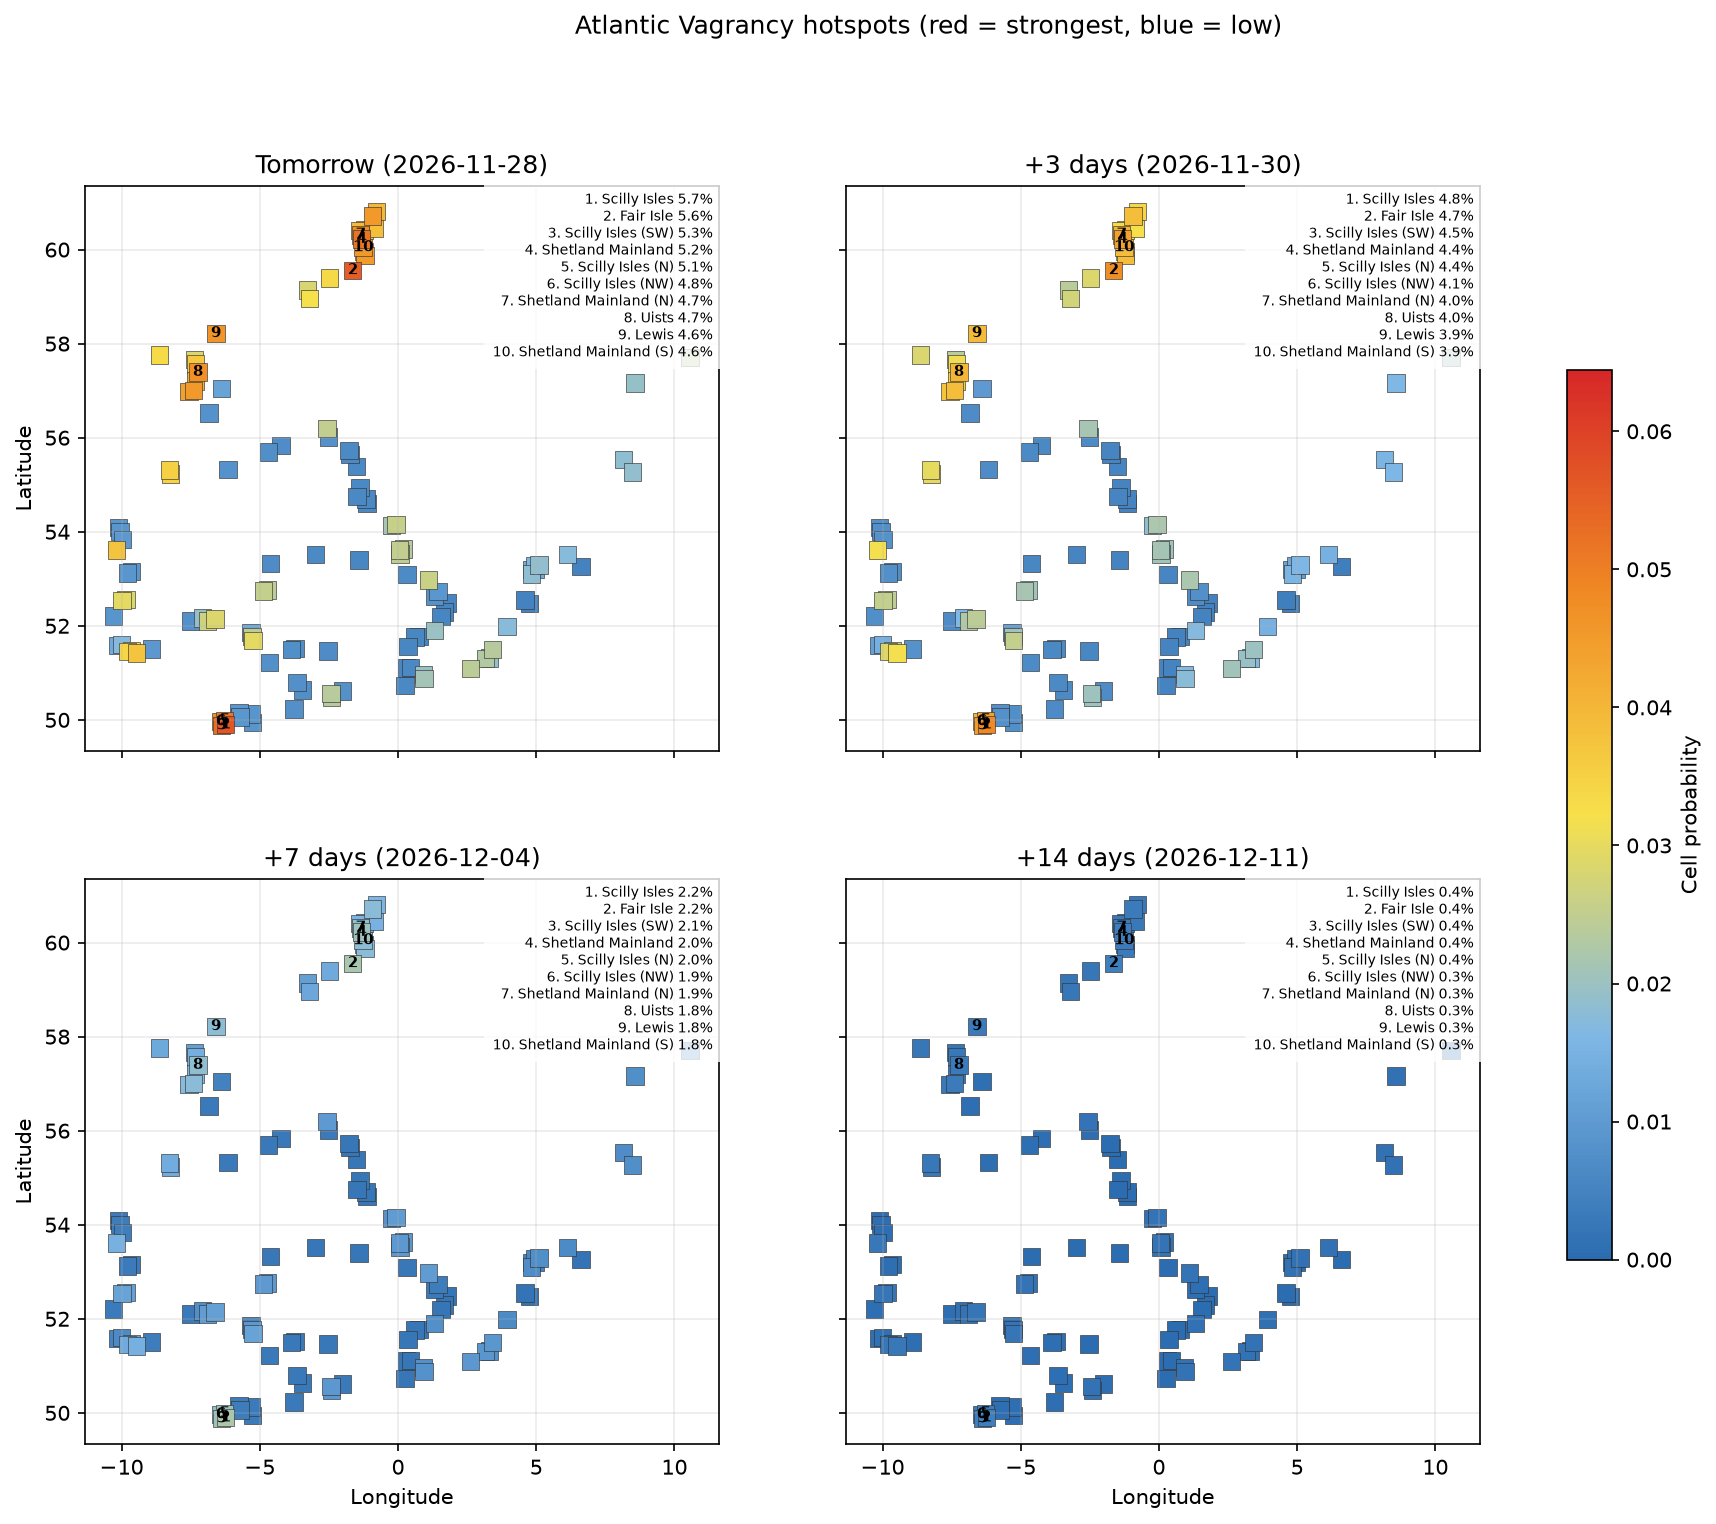

The file beside this chart, header and first rows:
date, location, country, latitude, longitude, probability, anomaly_score, rank
2026-11-28, Scilly Isles, GB, 49.9, -6.24, 0.05685, 0.02904, 1
2026-11-28, Fair Isle, GB, 59.56, -1.637, 0.0556, 0.02841, 2
2026-11-28, Scilly Isles (SW), GB, 49.88, -6.377, 0.0527, 0.02692, 3
2026-11-28, Shetland Mainland, GB, 60.22, -1.321, 0.05198, 0.02655, 4
2026-11-28, Scilly Isles (N), GB, 49.99, -6.271, 0.05145, 0.02628, 5
2026-11-28, Scilly Isles (NW), GB, 49.97, -6.407, 0.04785, 0.02445, 6
2026-11-28, Shetland Mainland (N), GB, 60.31, -1.351, 0.04736, 0.02419, 7
2026-11-28, Uists, GB, 57.4, -7.239, 0.04706, 0.02404, 8
2026-11-28, Lewis, GB, 58.22, -6.585, 0.04615, 0.02358, 9
2026-11-28, Shetland Mainland (S), GB, 60.05, -1.261, 0.04571, 0.02335, 10
2026-11-28, Barra, GB, 57.01, -7.396, 0.04543, 0.02321, 11
2026-11-28, Unst, GB, 60.71, -0.9336, 0.04533, 0.02316, 12
2026-11-28, Sumburgh Head, GB, 59.87, -1.201, 0.04523, 0.02311, 13
2026-11-28, Barra (W), GB, 56.98, -7.556, 0.044, 0.02248, 14
2026-11-28, Uists (S), GB, 57.2, -7.318, 0.04143, 0.02117, 15
2026-11-28, Unst (NE), GB, 60.81, -0.7824, 0.03999, 0.02043, 16
2026-11-28, Shetland Mainland (N), GB, 60.4, -1.382, 0.0392, 0.02003, 17
2026-11-28, Out Skerries, GB, 60.44, -0.845, 0.03805, 0.01944, 18
2026-11-28, Shetland Mainland (N), GB, 60.42, -1.203, 0.03747, 0.01914, 19
2026-11-28, Inishbofin, IE, 53.62, -10.19, 0.03737, 0.01909, 20
2026-11-28, Cape Clear, IE, 51.42, -9.471, 0.0373, 0.01905, 21
2026-11-28, Shetland Mainland (S), GB, 59.96, -1.231, 0.03726, 0.01903, 22
2026-11-28, Uists (N), GB, 57.57, -7.322, 0.03636, 0.01857, 23
2026-11-28, Tory Island, IE, 55.31, -8.267, 0.03519, 0.01798, 24
2026-11-28, Tory Island (S), IE, 55.23, -8.227, 0.0347, 0.01772, 25
2026-11-28, Mizen Head, IE, 51.46, -9.788, 0.03415, 0.01745, 26
2026-11-28, North Ronaldsay, GB, 59.4, -2.474, 0.03362, 0.01718, 27
2026-11-28, St Kilda, GB, 57.76, -8.633, 0.03329, 0.01701, 28
2026-11-28, Orkney Mainland, GB, 58.96, -3.202, 0.03204, 0.01637, 29
2026-11-28, Cape Clear (NW), IE, 51.48, -9.649, 0.03004, 0.01534, 30
2026-11-28, Loop Head, IE, 52.54, -9.979, 0.02976, 0.0152, 31
2026-11-28, Skokholm and Skomer, GB, 51.69, -5.253, 0.02972, 0.01518, 32
2026-11-28, Loop Head (E), IE, 52.56, -9.837, 0.02867, 0.01465, 33
2026-11-28, Uists (N), GB, 57.66, -7.363, 0.02852, 0.01457, 34
2026-11-28, Saltee Islands, IE, 52.14, -6.614, 0.02848, 0.01455, 35
2026-11-28, Orkney Mainland (N), GB, 59.14, -3.269, 0.02812, 0.01436, 36
2026-11-28, Hook Head, IE, 52.1, -6.899, 0.02656, 0.01357, 37
2026-11-28, North Norfolk coast, GB, 52.97, 1.103, 0.02599, 0.01327, 38
2026-11-28, Flamborough Head, GB, 54.15, -0.07536, 0.02592, 0.01324, 39
2026-11-28, Bardsey, GB, 52.74, -4.867, 0.02528, 0.01291, 40
2026-11-28, Isle of May, GB, 56.2, -2.566, 0.02513, 0.01284, 41
2026-11-28, Spurn, GB, 53.62, 0.05228, 0.02497, 0.01276, 42
2026-11-28, Bardsey (E), GB, 52.76, -4.722, 0.02452, 0.01252, 43
2026-11-28, Spurn (SW), GB, 53.53, 0.07317, 0.02448, 0.0125, 44
2026-11-28, De Panne, BE, 51.09, 2.62, 0.0244, 0.01247, 45
2026-11-28, Skokholm and Skomer (N), GB, 51.77, -5.283, 0.02425, 0.01239, 46
2026-11-28, Portland Bill, GB, 50.57, -2.432, 0.0238, 0.01216, 47
2026-11-28, Skagen, DK, 57.71, 10.57, 0.02365, 0.01208, 48
2026-11-28, Westkapelle, NL, 51.5, 3.423, 0.02359, 0.01205, 49
2026-11-28, Spurn (NE), GB, 53.63, 0.2022, 0.02359, 0.01205, 50
2026-11-28, Portland Bill (SE), GB, 50.48, -2.408, 0.0235, 0.012, 51
2026-11-28, Zeebrugge, BE, 51.31, 3.163, 0.023, 0.01175, 52
2026-11-28, Flamborough Head (W), GB, 54.14, -0.227, 0.02156, 0.01101, 53
2026-11-28, Dungeness, GB, 50.88, 0.9364, 0.02094, 0.0107, 54
2026-11-28, Landguard, GB, 51.91, 1.316, 0.01981, 0.01012, 55
2026-11-28, Dungeness (NW), GB, 50.97, 0.9189, 0.01942, 0.009922, 56
2026-11-28, Zeebrugge (E), BE, 51.31, 3.306, 0.01934, 0.00988, 57
2026-11-28, Hanstholm, DK, 57.16, 8.58, 0.01913, 0.009771, 58
2026-11-28, Hook Head (NW), IE, 52.17, -7.076, 0.01911, 0.009764, 59
2026-11-28, Romo and Fano, DK, 55.27, 8.49, 0.01884, 0.009622, 60
... 1,648 more rows
